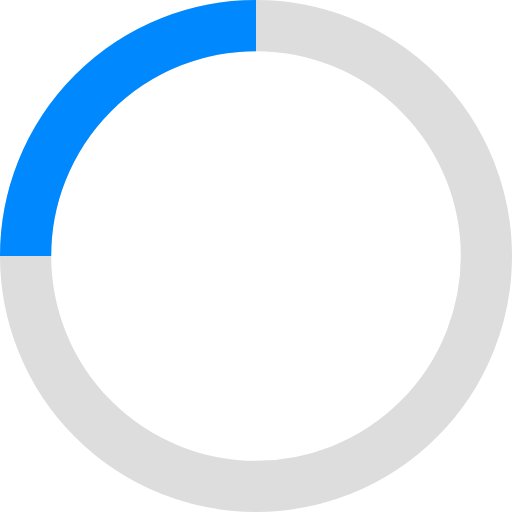
t = 0.00 s
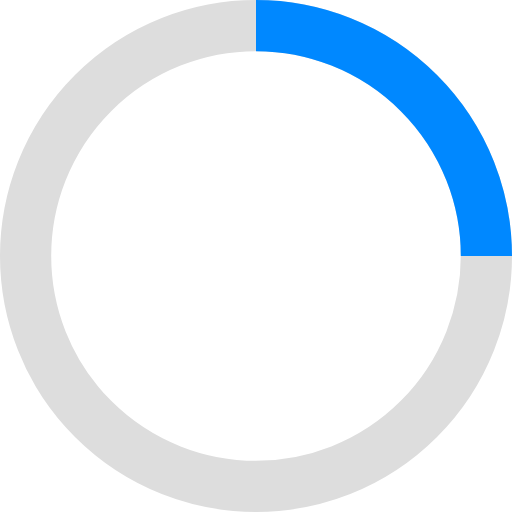
t = 0.25 s
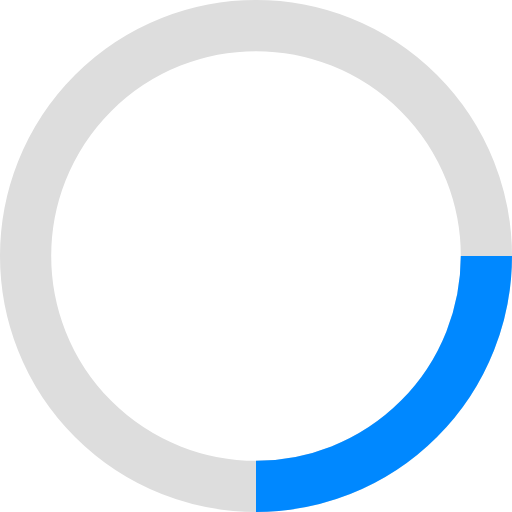
t = 0.50 s
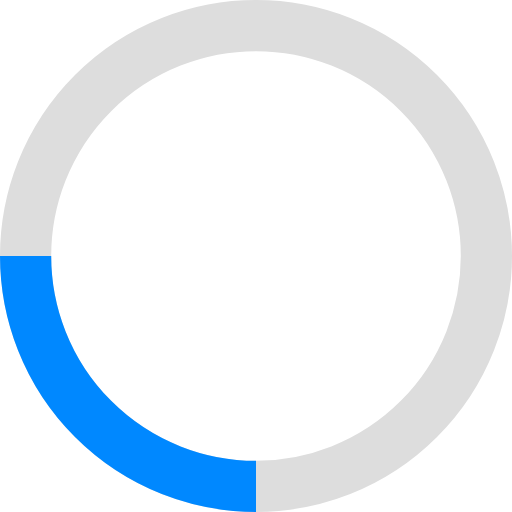
t = 0.75 s

The animated SVG that drew these frames (rendered in a browser with its animation timeline set to each time). Animation: 1 SMIL element (animateTransform=1); one cycle of 1.00 s, repeats indefinitely.

<svg width="40" height="40" viewBox="0 0 40 40" xmlns="http://www.w3.org/2000/svg">
    <g fill="none" fill-rule="evenodd">
        <g stroke-width="4">

            <circle cx="20" cy="20" r="18" stroke="#ddd" />

            <path d="M 20 2 a 18 18 90 0 0 -18 18" stroke="#08f"  stroke-width="4">
                <animateTransform
                    attributeName="transform"
                    type="rotate"
                    from="0 20 20"
                    to="360 20 20"
                    dur="1s"
                    repeatCount="indefinite"/>
            </path>

        </g>
    </g>
</svg>